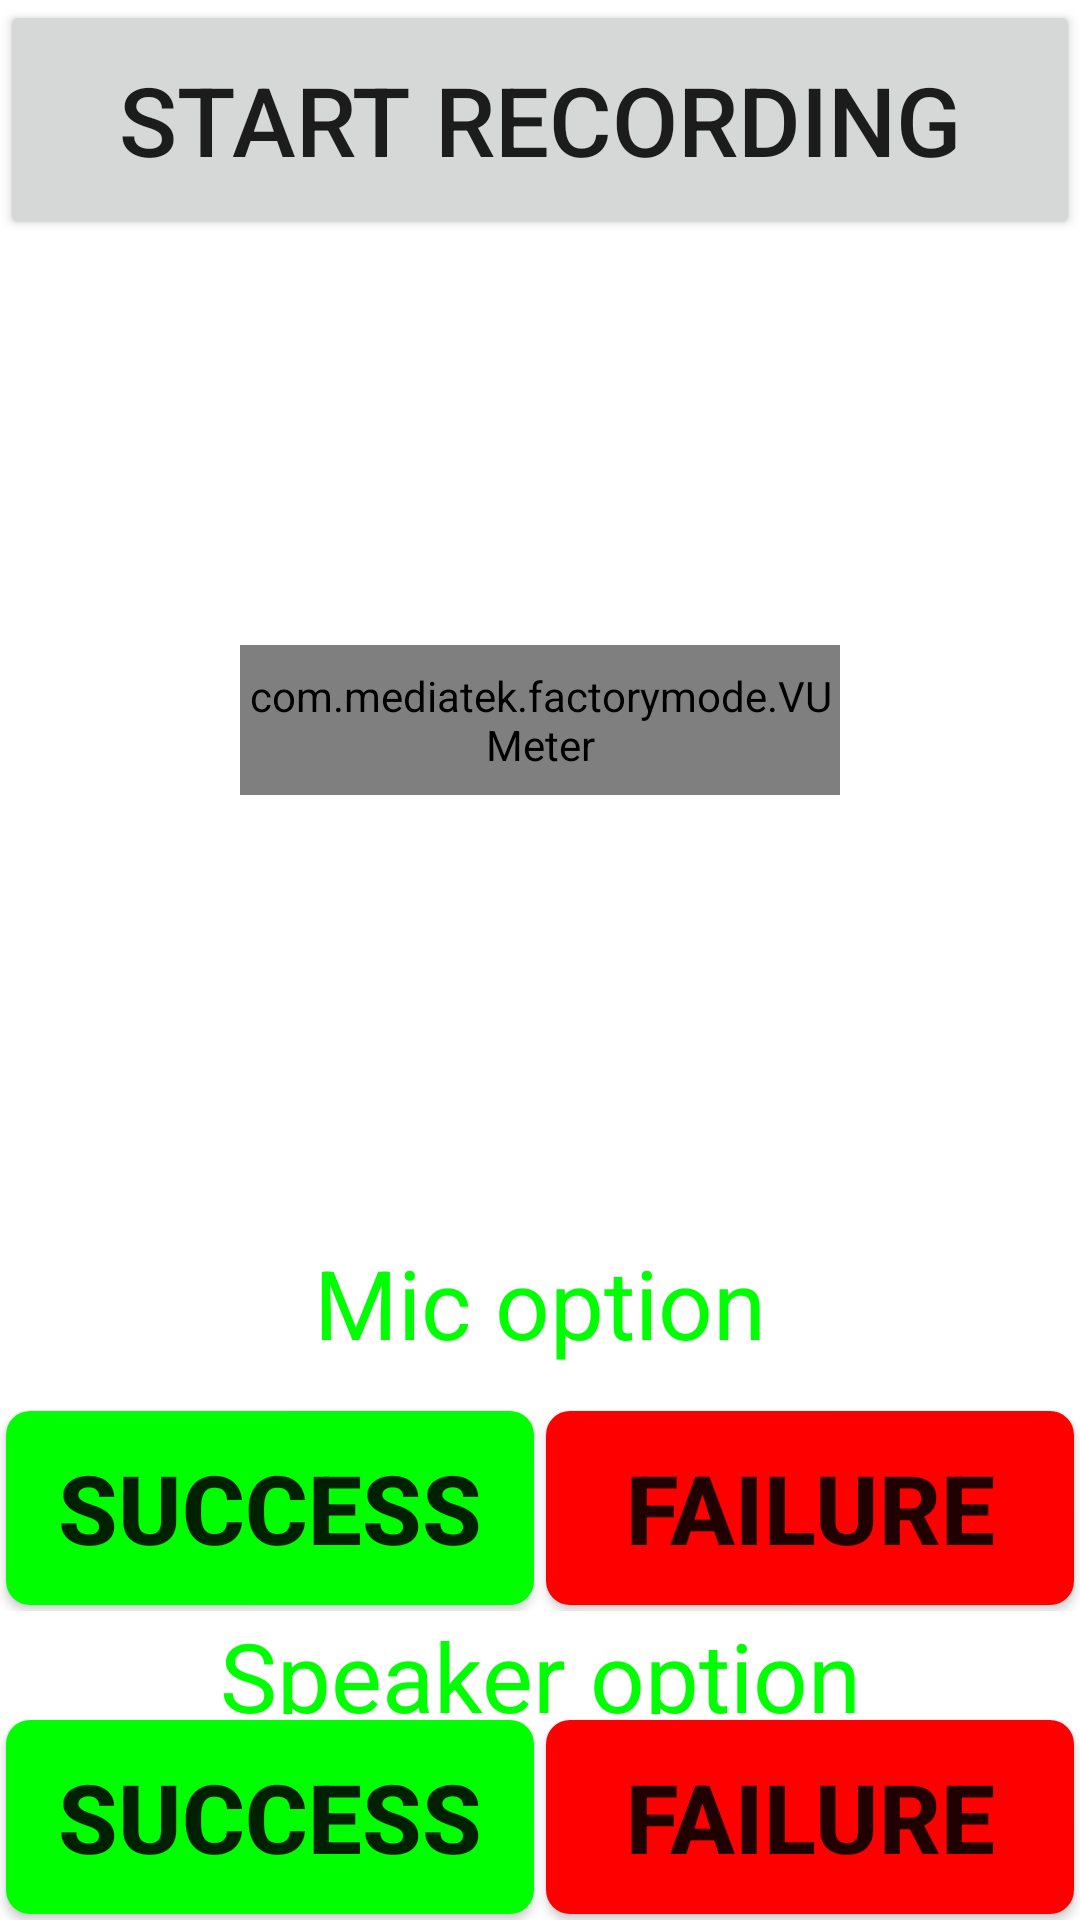

This screen was rendered from an Android layout file. Write that file and the resources it references.
<!-- AndroidManifest.xml: fallback theme Theme.MaterialComponents.DayNight.NoActionBar -->
<!-- res/layout/micrecorder.xml -->
<LinearLayout xmlns:android="http://schemas.android.com/apk/res/android"
    android:layout_width="match_parent"
    android:layout_height="match_parent"
    android:orientation="vertical" >

    <LinearLayout
        android:layout_width="match_parent"
        android:layout_height="0dip"
        android:layout_weight="1"
        android:orientation="horizontal" >

        <Button
            android:id="@+id/mic_bt_start"
            android:layout_width="match_parent"
            android:layout_height="match_parent"
            android:gravity="center"
            android:text="@string/Mic_start"
            android:textSize="@dimen/item_btn_context_size" />
    </LinearLayout>

    <RelativeLayout
        android:layout_width="wrap_content"
        android:layout_height="0dip"
        android:layout_gravity="center_horizontal"
        android:layout_weight="4" >

        <com.mediatek.factorymode.VUMeter
            android:id="@+id/uvMeter"
            android:layout_width="@dimen/mic_test_vum_width"
            android:layout_height="@dimen/mic_test_vum_height"
            android:layout_centerInParent="true" />
    </RelativeLayout>

    <LinearLayout
        android:layout_width="match_parent"
        android:layout_height="0dip"
        android:layout_weight="3"
        android:orientation="vertical" >

        <TextView
            android:id="@+id/mic_tips"
            android:layout_width="match_parent"
            android:layout_height="0dip"
            android:layout_weight="1"
            android:gravity="center"
            android:text="@string/Mic_operation"
            android:textColor="@color/Green"
            android:textSize="@dimen/item_text_title_size" />

        <LinearLayout
            android:layout_width="match_parent"
            android:layout_height="0dip"
            android:layout_weight="1"
            android:orientation="horizontal" >

            <Button
                android:id="@+id/mic_bt_ok"
                style="@style/success_bg_style"
                android:layout_width="0dip"
                android:layout_height="match_parent"
                android:layout_weight="5"
                android:gravity="center"
                android:text="@string/Success"
                android:textSize="@dimen/item_btn_ok_size" />

            <Button
                android:id="@+id/mic_bt_failed"
                style="@style/fail_bg_style"
                android:layout_width="0dip"
                android:layout_height="match_parent"
                android:layout_weight="5"
                android:gravity="center"
                android:text="@string/Failed"
                android:textSize="@dimen/item_btn_fail_size" />
        </LinearLayout>

        <TextView
            android:id="@+id/mic2_tips"
            android:layout_width="match_parent"
            android:layout_height="0dip"
            android:layout_weight="0.5"
            android:gravity="center"
            android:text="@string/Speaker_operation"
            android:textColor="@color/Green"
            android:textSize="@dimen/item_text_title_size" />

        <LinearLayout
            android:layout_width="match_parent"
            android:layout_height="0dip"
            android:layout_weight="1"
            android:orientation="horizontal" >

            <Button
                android:id="@+id/speaker_bt_ok"
                style="@style/success_bg_style"
                android:layout_width="0dip"
                android:layout_height="match_parent"
                android:layout_weight="5"
                android:gravity="center"
                android:text="@string/Success"
                android:textSize="@dimen/item_btn_ok_size" />

            <Button
                android:id="@+id/speaker_bt_failed"
                style="@style/fail_bg_style"
                android:layout_width="0dip"
                android:layout_height="match_parent"
                android:layout_weight="5"
                android:gravity="center"
                android:text="@string/Failed"
                android:textSize="@dimen/item_btn_fail_size" />
        </LinearLayout>
    </LinearLayout>

</LinearLayout>
<!-- resources referenced by this layout -->
<resources>
  <color name="Green">#00FF00</color>
  <dimen name="item_btn_context_size">32sp</dimen>
  <dimen name="item_btn_fail_size">32sp</dimen>
  <dimen name="item_btn_ok_size">32sp</dimen>
  <dimen name="item_text_title_size">32sp</dimen>
  <dimen name="mic_test_vum_height">50dip</dimen>
  <dimen name="mic_test_vum_width">200dip</dimen>
  <string name="Failed">Failure</string>
  <string name="Mic_operation">Mic option</string>
  <string name="Mic_start">Start recording</string>
  <string name="Speaker_operation">Speaker option</string>
  <string name="Success">Success</string>
  <style name="fail_bg_style" parent="normal_bg_style">
          <item name="android:background">@drawable/btn_fail_bg</item>
          <item name="android:textSize">@dimen/item_btn_fail_size</item>
      </style>
  <style name="success_bg_style" parent="normal_bg_style">
          <item name="android:background">@drawable/btn_success_bg</item>
          <item name="android:textSize">@dimen/item_btn_ok_size</item>
      </style>
  <style name="normal_bg_style">
          <item name="android:layout_margin">@dimen/background_padding</item>
          <item name="android:background">@drawable/btn_normal_bg</item>
          <item name="android:textStyle">bold</item>
      </style>
  <!-- drawable btn_fail_bg (drawable) -->
  <?xml version="1.0" encoding="utf-8"?>
  <selector xmlns:android="http://schemas.android.com/apk/res/android">
  
      <item android:state_selected="true"> 
          <shape android:shape="rectangle">
              <solid android:color="@color/blue_color" />
             <corners
                 android:radius="@dimen/corner_radius" />
          </shape>
      </item> 
      <item android:state_pressed="true"> 
          <shape android:shape="rectangle">
              <solid android:color="@color/blue_color" />
             <corners
                 android:radius="@dimen/corner_radius" />
          </shape>
      </item> 
      <item android:state_enabled="true"> 
          <shape android:shape="rectangle">
              <solid android:color="@color/red_color" />
              <corners
                 android:radius="@dimen/corner_radius" />
          </shape>
      </item> 
      <item> 
          <shape android:shape="rectangle">
              <solid android:color="@android:color/darker_gray" />
              <corners
                 android:radius="@dimen/corner_radius" />
          </shape>
      </item> 
  </selector>
  <dimen name="background_padding">2dp</dimen>
  <!-- drawable btn_normal_bg (drawable) -->
  <?xml version="1.0" encoding="utf-8"?>
  <selector xmlns:android="http://schemas.android.com/apk/res/android">
  
      <item android:state_selected="true"> 
          <shape android:shape="rectangle">
              <solid android:color="@color/blue_color" />
             <corners
                 android:radius="@dimen/corner_radius" />
          </shape>
      </item> 
      <item android:state_pressed="true"> 
          <shape android:shape="rectangle">
              <solid android:color="@color/blue_color" />
             <corners
                 android:radius="@dimen/corner_radius" />
          </shape>
      </item> 
      <item android:state_enabled="true"> 
          <shape android:shape="rectangle">
              <solid android:color="@color/peacock_blue_color" />
              <corners
                 android:radius="@dimen/corner_radius" />
          </shape>
      </item> 
      <item> 
          <shape android:shape="rectangle">
              <solid android:color="@android:color/darker_gray" />
              <corners
                 android:radius="@dimen/corner_radius" />
          </shape>
      </item> 
  </selector>
  <color name="blue_color">#ff33b5e5</color>
  <dimen name="corner_radius">8dp</dimen>
  <color name="red_color">#ffff0000</color>
  <color name="green_color">#ff00ff00</color>
  <color name="peacock_blue_color">#ff00ffff</color>
</resources>
